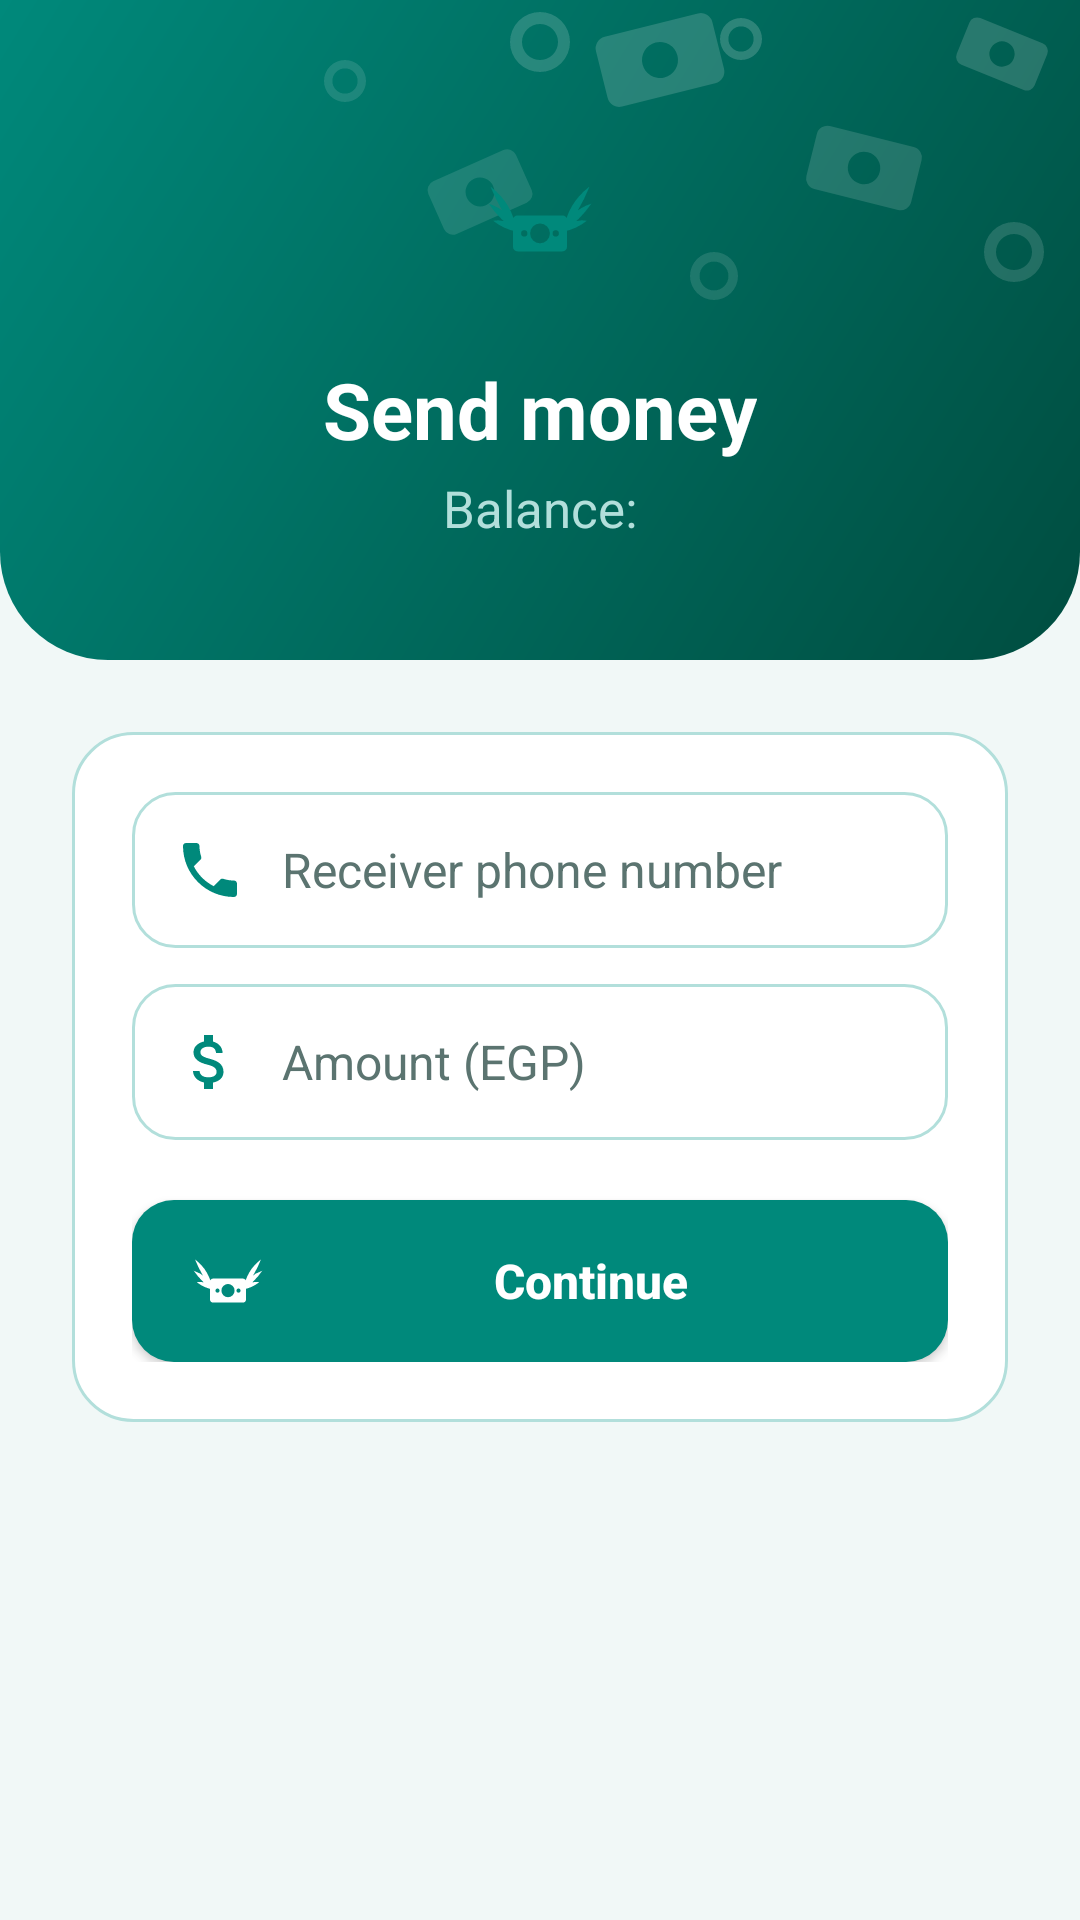

Layout XML and referenced resources for this Android screen:
<!-- AndroidManifest.xml: application theme Theme.QuickPay -->
<!-- res/layout/activity_transfer.xml -->
<?xml version="1.0" encoding="utf-8"?>
<RelativeLayout xmlns:android="http://schemas.android.com/apk/res/android"
    android:layout_width="match_parent"
    android:layout_height="match_parent"
    android:background="@color/pay_bg">

    <LinearLayout
        android:id="@+id/headerTransfer"
        android:layout_width="match_parent"
        android:layout_height="220dp"
        android:layout_alignParentTop="true"
        android:orientation="vertical"
        android:gravity="center"
        android:background="@drawable/bg_header">

        <ImageView
            android:id="@+id/imgSend"
            android:layout_width="68dp"
            android:layout_height="68dp"
            android:background="@drawable/bg_circle_white"
            android:contentDescription="@string/send"
            android:padding="16dp"
            android:src="@drawable/ic_send" />

        <TextView
            android:id="@+id/textTitle"
            android:layout_width="wrap_content"
            android:layout_height="wrap_content"
            android:layout_marginTop="12dp"
            android:text="@string/send_money"
            android:textColor="@color/white"
            android:textSize="26sp"
            android:textStyle="bold" />

        <TextView
            android:id="@+id/textBalance"
            android:layout_width="wrap_content"
            android:layout_height="wrap_content"
            android:layout_marginTop="4dp"
            android:text="@string/balance_label"
            android:textColor="@color/pay_stroke"
            android:textSize="17sp" />
    </LinearLayout>

    <ScrollView
        android:layout_width="match_parent"
        android:layout_height="match_parent"
        android:layout_below="@id/headerTransfer"
        android:scrollbars="none">

    <LinearLayout
        android:id="@+id/cardTransfer"
        android:layout_width="match_parent"
        android:layout_height="wrap_content"
        android:layout_margin="24dp"
        android:orientation="vertical"
        android:padding="20dp"
        android:background="@drawable/bg_card">

        <EditText
            android:id="@+id/editReceiver"
            style="@style/PayInput"
            android:layout_width="match_parent"
            android:layout_height="wrap_content"
            android:drawableStart="@drawable/ic_phone"
            android:hint="@string/hint_receiver_phone"
            android:inputType="phone" />

        <EditText
            android:id="@+id/editAmount"
            style="@style/PayInput"
            android:layout_width="match_parent"
            android:layout_height="wrap_content"
            android:layout_marginTop="12dp"
            android:drawableStart="@drawable/ic_money"
            android:hint="@string/hint_amount"
            android:inputType="numberDecimal" />

        <LinearLayout
            android:id="@+id/layoutChips"
            android:layout_width="match_parent"
            android:layout_height="wrap_content"
            android:layout_marginTop="10dp"
            android:orientation="horizontal"
            android:visibility="gone">

            <Button
                android:id="@+id/chip1"
                style="@style/PayChip"
                android:layout_width="0dp"
                android:layout_height="wrap_content"
                android:layout_marginEnd="6dp"
                android:layout_weight="1"
                android:text="50" />

            <Button
                android:id="@+id/chip2"
                style="@style/PayChip"
                android:layout_width="0dp"
                android:layout_height="wrap_content"
                android:layout_marginEnd="6dp"
                android:layout_weight="1"
                android:text="100" />

            <Button
                android:id="@+id/chip3"
                style="@style/PayChip"
                android:layout_width="0dp"
                android:layout_height="wrap_content"
                android:layout_marginEnd="6dp"
                android:layout_weight="1"
                android:text="500" />

            <Button
                android:id="@+id/chip4"
                style="@style/PayChip"
                android:layout_width="0dp"
                android:layout_height="wrap_content"
                android:layout_weight="1"
                android:text="1000" />
        </LinearLayout>

        <Button
            android:id="@+id/btnSend"
            style="@style/PayButton"
            android:layout_width="match_parent"
            android:layout_height="wrap_content"
            android:layout_marginTop="20dp"
            android:drawableStart="@drawable/ic_send"
            android:text="@string/continue_label" />
    </LinearLayout>
    </ScrollView>
</RelativeLayout>
<!-- resources referenced by this layout -->
<resources>
  <color name="pay_bg">#F1F8F7</color>
  <color name="pay_stroke">#B2DFDB</color>
  <color name="white">#FFFFFFFF</color>
  <!-- drawable bg_card (drawable) -->
  <?xml version="1.0" encoding="utf-8"?>
  <shape xmlns:android="http://schemas.android.com/apk/res/android"
      android:shape="rectangle">
      <solid android:color="@color/white" />
      <corners android:radius="20dp" />
      <stroke
          android:width="1dp"
          android:color="@color/pay_stroke" />
  </shape>
  <string name="balance_label">Balance:</string>
  <string name="continue_label">Continue</string>
  <string name="hint_amount">Amount (EGP)</string>
  <string name="hint_receiver_phone">Receiver phone number</string>
  <string name="send">Send</string>
  <string name="send_money">Send money</string>
  <style name="PayChip" parent="Widget.AppCompat.Button">
          <item name="android:background">@drawable/btn_outline</item>
          <item name="android:textColor">@color/pay_primary</item>
          <item name="android:textAllCaps">false</item>
          <item name="android:textStyle">bold</item>
          <item name="android:textSize">15sp</item>
          <item name="android:minHeight">44dp</item>
          <item name="android:minWidth">0dp</item>
      </style>
  <style name="PayInput" parent="Widget.AppCompat.EditText">
          <item name="android:background">@drawable/bg_input</item>
          <item name="android:padding">14dp</item>
          <item name="android:drawablePadding">12dp</item>
          <item name="android:drawableTint">@color/pay_primary</item>
          <item name="android:textColor">@color/black</item>
          <item name="android:textColorHint">@color/pay_gray</item>
          <item name="android:textSize">16sp</item>
      </style>
  <style name="Theme.QuickPay" parent="Theme.AppCompat.Light.NoActionBar">
          <item name="colorPrimary">@color/pay_primary</item>
          <item name="colorPrimaryDark">@color/pay_dark</item>
          <item name="colorAccent">@color/pay_primary</item>
          <item name="android:statusBarColor">@color/pay_primary</item>
          <item name="android:forceDarkAllowed">false</item>
      </style>
  <color name="pay_dark">#004D40</color>
  <color name="pay_primary">#00897B</color>
  <!-- drawable btn_primary (drawable) -->
  <?xml version="1.0" encoding="utf-8"?>
  <ripple xmlns:android="http://schemas.android.com/apk/res/android"
      android:color="#44FFFFFF">
      <item>
          <shape android:shape="rectangle">
              <solid android:color="@color/pay_primary" />
              <corners android:radius="14dp" />
          </shape>
      </item>
  </ripple>
  <!-- drawable btn_outline (drawable) -->
  <?xml version="1.0" encoding="utf-8"?>
  <ripple xmlns:android="http://schemas.android.com/apk/res/android"
      android:color="#2200897B">
      <item>
          <shape android:shape="rectangle">
              <solid android:color="@color/white" />
              <corners android:radius="14dp" />
              <stroke
                  android:width="2dp"
                  android:color="@color/pay_primary" />
          </shape>
      </item>
  </ripple>
  <!-- drawable bg_input (drawable) -->
  <?xml version="1.0" encoding="utf-8"?>
  <shape xmlns:android="http://schemas.android.com/apk/res/android"
      android:shape="rectangle">
      <solid android:color="@color/white" />
      <corners android:radius="14dp" />
      <stroke
          android:width="1dp"
          android:color="@color/pay_stroke" />
  </shape>
  <color name="black">#FF000000</color>
  <color name="pay_gray">#5B7470</color>
</resources>
